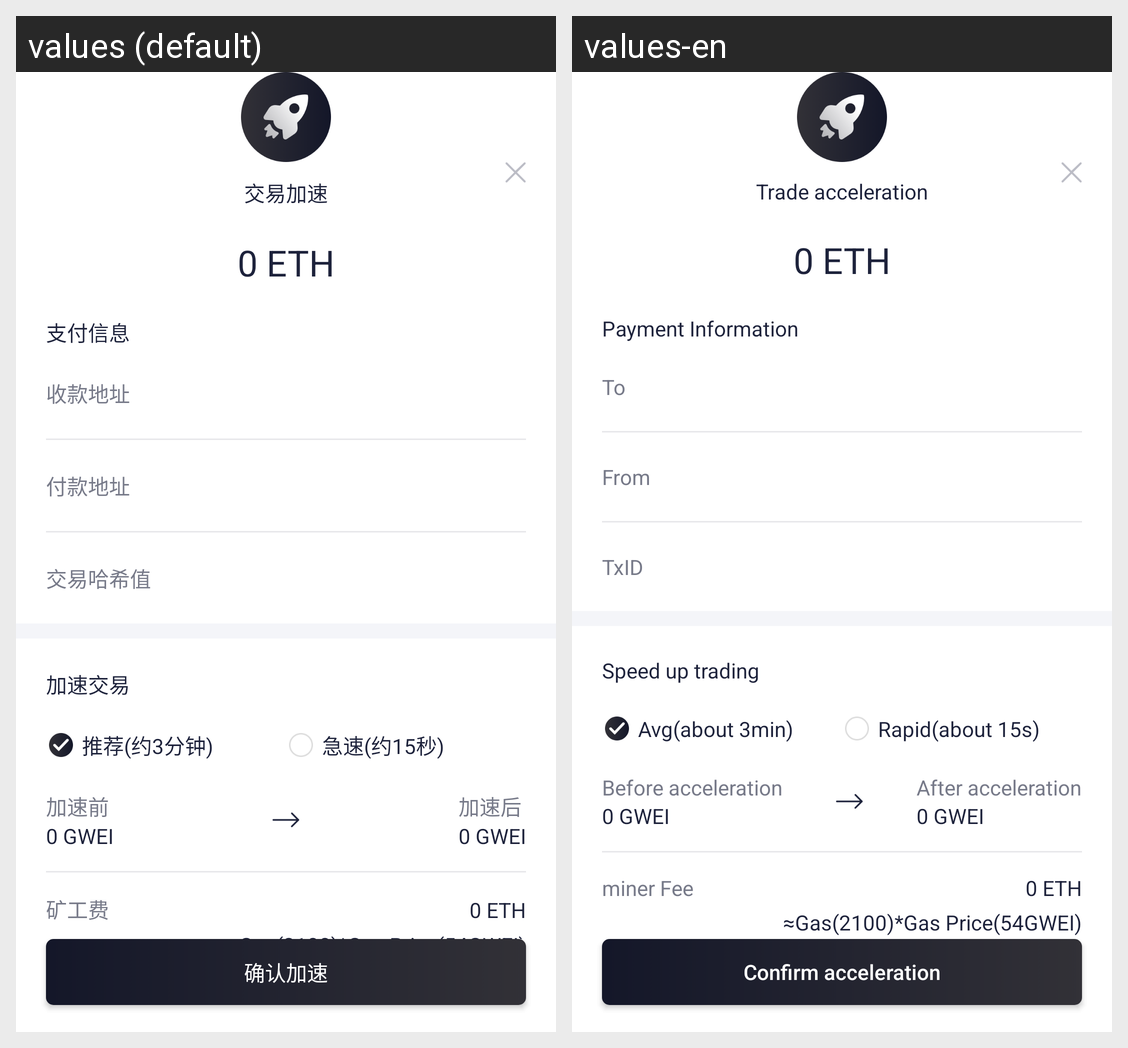

For this localized Android screen grid, give each drawn string resource with its value in every locale shown.
Android screen res/layout/accelerate_dialog.xml rendered under 2 locales, left to right: values (default), values-en. Device: Nexus 5 (rendered at 1080×1920; each locale shown at half size, 540×960, under a caption strip naming it); theme LaunchTheme.
Strings drawn on this screen, with the default value and each locale's value (text and hints the layout hard-codes, and strings that could not be matched under every locale, appear in the picture but are not listed):

transaction_acceleration
  values: 交易加速
  values-en: Trade acceleration

payment_information
  values: 支付信息
  values-en: Payment Information

receive_address1
  values: 收款地址
  values-en: To

payment_address
  values: 付款地址
  values-en: From

transaction_hash
  values: 交易哈希值
  values-en: TxID

speed_up_transactions
  values: 加速交易
  values-en: Speed up trading

recommended
  values: 推荐(约3分钟)
  values-en: Avg(about 3min)

haste
  values: 急速(约15秒)
  values-en: Rapid(about 15s)

before_acceleration
  values: 加速前
  values-en: Before acceleration

after_acceleration
  values: 加速后
  values-en: After acceleration

miner_fee
  values: 矿工费
  values-en: miner Fee

confirm_acceleration
  values: 确认加速
  values-en: Confirm acceleration
